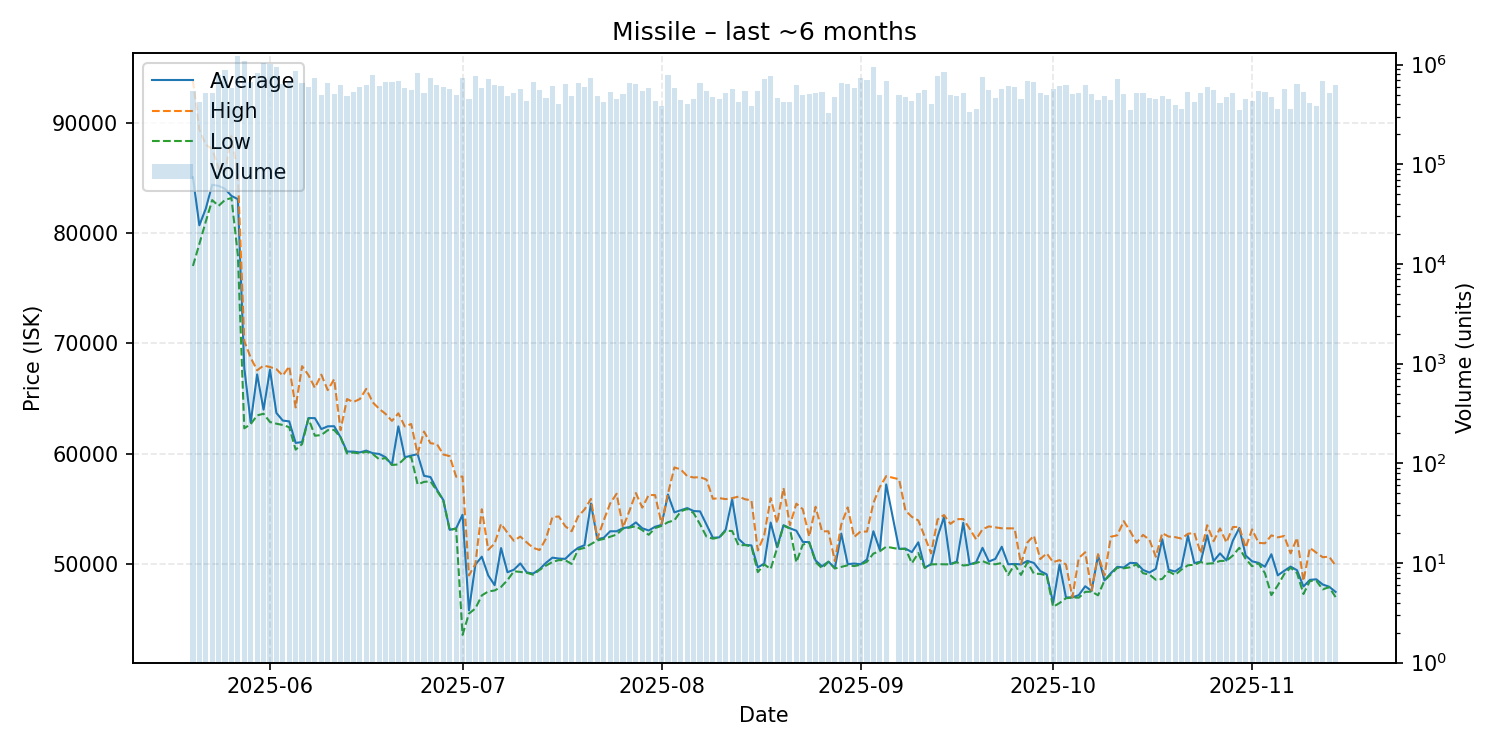

Values plotted in this chart, from the file beside it:
date, average, highest, lowest, order_count, volume
2025-05-20, 85060, 93790, 77020, 564, 541037
2025-05-21, 80700, 89350, 79010, 624, 419423
2025-05-22, 82200, 88000, 81040, 546, 522198
2025-05-23, 84370, 87610, 82980, 544, 519232
2025-05-24, 84270, 85850, 82460, 655, 793380
2025-05-25, 84000, 85460, 83000, 797, 877889
2025-05-26, 83360, 88780, 83170, 710, 579857
2025-05-27, 83070, 85230, 78000, 709, 1221819
2025-05-28, 67780, 70220, 62320, 879, 1092921
2025-05-29, 62840, 68710, 62700, 802, 667940
2025-05-30, 67200, 67570, 63490, 740, 823335
2025-05-31, 64010, 68000, 63640, 902, 1047902
2025-06-01, 67620, 67870, 62890, 885, 1006065
2025-06-02, 63710, 67680, 62740, 860, 934117
2025-06-03, 63020, 67090, 62620, 640, 637878
2025-06-04, 62950, 67930, 62420, 785, 684572
2025-06-05, 61000, 64210, 60390, 771, 856391
2025-06-06, 61070, 67950, 60890, 718, 649251
2025-06-07, 63250, 67130, 63210, 787, 595016
2025-06-08, 63240, 65980, 61650, 1003, 736321
2025-06-09, 62250, 67180, 61710, 715, 490322
2025-06-10, 62500, 65780, 62150, 685, 657719
2025-06-11, 62510, 66770, 62170, 644, 506146
2025-06-12, 61510, 62150, 61500, 658, 622481
2025-06-13, 60220, 64970, 60050, 610, 478528
2025-06-14, 60210, 64700, 60120, 689, 530952
2025-06-15, 60140, 64970, 60050, 665, 601700
2025-06-16, 60300, 65890, 60200, 628, 621027
2025-06-17, 60070, 64680, 60000, 584, 791048
2025-06-18, 60000, 64090, 59520, 573, 610563
2025-06-19, 59710, 63630, 59630, 557, 668770
2025-06-20, 59020, 62990, 59000, 645, 675230
2025-06-21, 62500, 63680, 59050, 751, 679817
2025-06-22, 59700, 62490, 59610, 712, 575990
2025-06-23, 59850, 62710, 59730, 568, 557643
2025-06-24, 59990, 60000, 57240, 562, 813976
2025-06-25, 58020, 62030, 57470, 672, 517816
2025-06-26, 57910, 60970, 57520, 618, 737259
2025-06-27, 56780, 60900, 56670, 638, 627294
2025-06-28, 55830, 59950, 55800, 612, 590447
2025-06-29, 53130, 59800, 53100, 643, 561887
2025-06-30, 53260, 57940, 53250, 529, 495970
2025-07-01, 54500, 57950, 43620, 616, 739880
2025-07-02, 45840, 49000, 45550, 456, 447271
2025-07-03, 49980, 50030, 46010, 555, 759286
2025-07-04, 50700, 54990, 47190, 574, 576686
2025-07-05, 49000, 51320, 47550, 628, 711015
2025-07-06, 48120, 51890, 47640, 681, 628264
2025-07-07, 51480, 53670, 47960, 631, 602321
2025-07-08, 49290, 52860, 48580, 704, 479774
2025-07-09, 49520, 52140, 49380, 580, 521463
2025-07-10, 50090, 52520, 49320, 574, 573376
2025-07-11, 49280, 51990, 49240, 569, 429651
2025-07-12, 49170, 51500, 49070, 640, 669514
2025-07-13, 49560, 51300, 49500, 681, 560953
2025-07-14, 50140, 52340, 49890, 635, 458081
2025-07-15, 50610, 54280, 50220, 553, 610795
2025-07-16, 50530, 54340, 50390, 546, 406417
2025-07-17, 50500, 53460, 50380, 568, 637372
2025-07-18, 51060, 53000, 50040, 531, 479341
... 118 more rows
